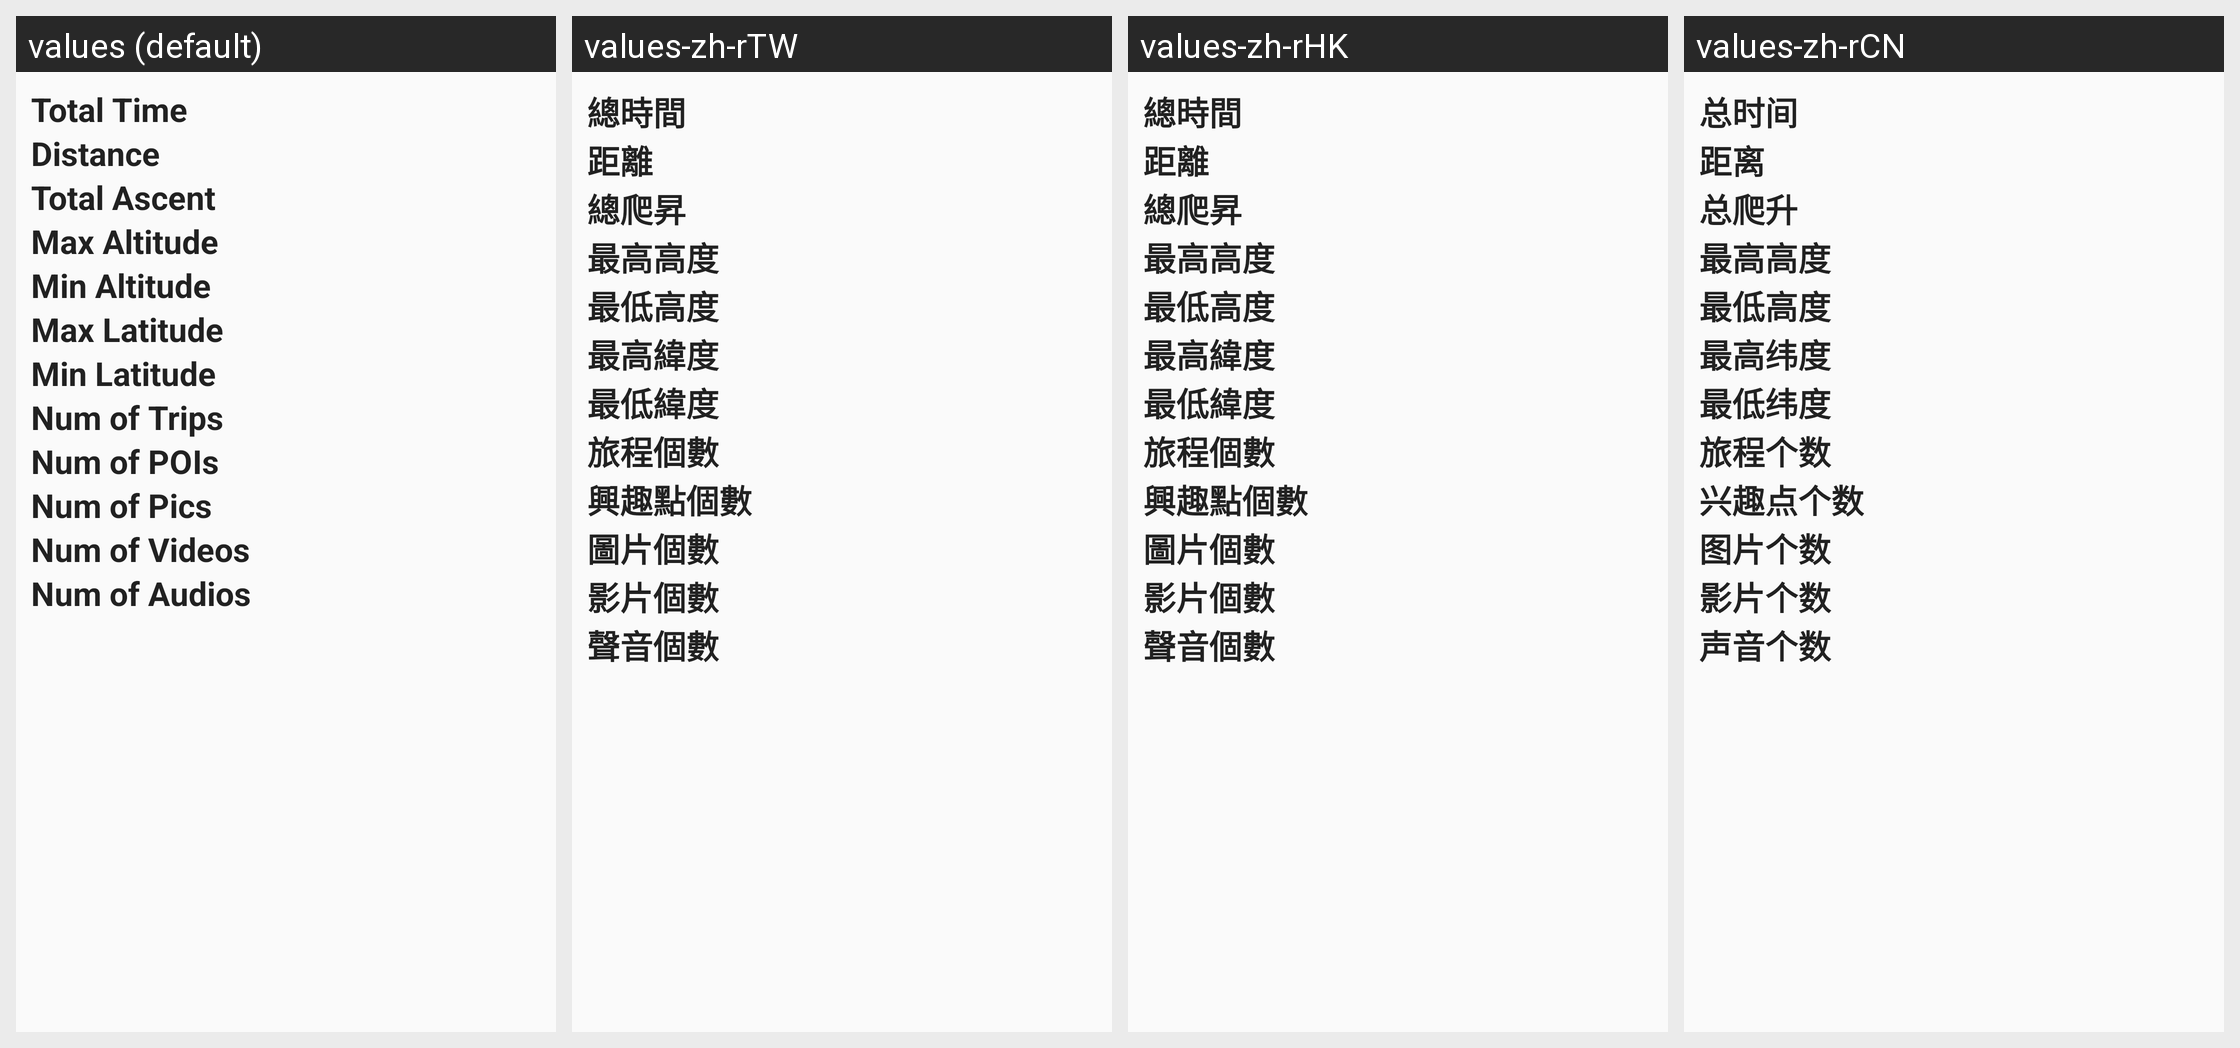

The same Android screen rendered under several of its app's locales, left to right. List the strings drawn on it with the default value and each locale's translation.
Android screen res/layout/all_record_statistics.xml rendered under 4 locales, left to right: values (default), values-zh-rTW, values-zh-rHK, values-zh-rCN. Device: Nexus 5 (rendered at 1080×1920; each locale shown at half size, 540×960, under a caption strip naming it); theme AppTheme.
Strings drawn on this screen, with the default value and each locale's value (text and hints the layout hard-codes, and strings that could not be matched under every locale, appear in the picture but are not listed):

total_time
  values: Total Time
  values-zh-rTW: 總時間
  values-zh-rHK: 總時間
  values-zh-rCN: 总时间

distance
  values: Distance
  values-zh-rTW: 距離
  values-zh-rHK: 距離
  values-zh-rCN: 距离

total_ascent
  values: Total Ascent
  values-zh-rTW: 總爬昇
  values-zh-rHK: 總爬昇
  values-zh-rCN: 总爬升

max_altitude
  values: Max Altitude
  values-zh-rTW: 最高高度
  values-zh-rHK: 最高高度
  values-zh-rCN: 最高高度

min_altitude
  values: Min Altitude
  values-zh-rTW: 最低高度
  values-zh-rHK: 最低高度
  values-zh-rCN: 最低高度

max_latitude
  values: Max Latitude
  values-zh-rTW: 最高緯度
  values-zh-rHK: 最高緯度
  values-zh-rCN: 最高纬度

min_latitude
  values: Min Latitude
  values-zh-rTW: 最低緯度
  values-zh-rHK: 最低緯度
  values-zh-rCN: 最低纬度

num_Trips
  values: Num of Trips
  values-zh-rTW: 旅程個數
  values-zh-rHK: 旅程個數
  values-zh-rCN: 旅程个数

num_POIs
  values: Num of POIs
  values-zh-rTW: 興趣點個數
  values-zh-rHK: 興趣點個數
  values-zh-rCN: 兴趣点个数

num_Pics
  values: Num of Pics
  values-zh-rTW: 圖片個數
  values-zh-rHK: 圖片個數
  values-zh-rCN: 图片个数

num_Videos
  values: Num of Videos
  values-zh-rTW: 影片個數
  values-zh-rHK: 影片個數
  values-zh-rCN: 影片个数

num_Audios
  values: Num of Audios
  values-zh-rTW: 聲音個數
  values-zh-rHK: 聲音個數
  values-zh-rCN: 声音个数
